Run: headless pygame with SDL's dummy video driver; simulated clock (each Clock.tick advances the game by its frame time, no real sleeping); random seed 0; keys injected as events and as key.get_pressed() state; no mouse input.
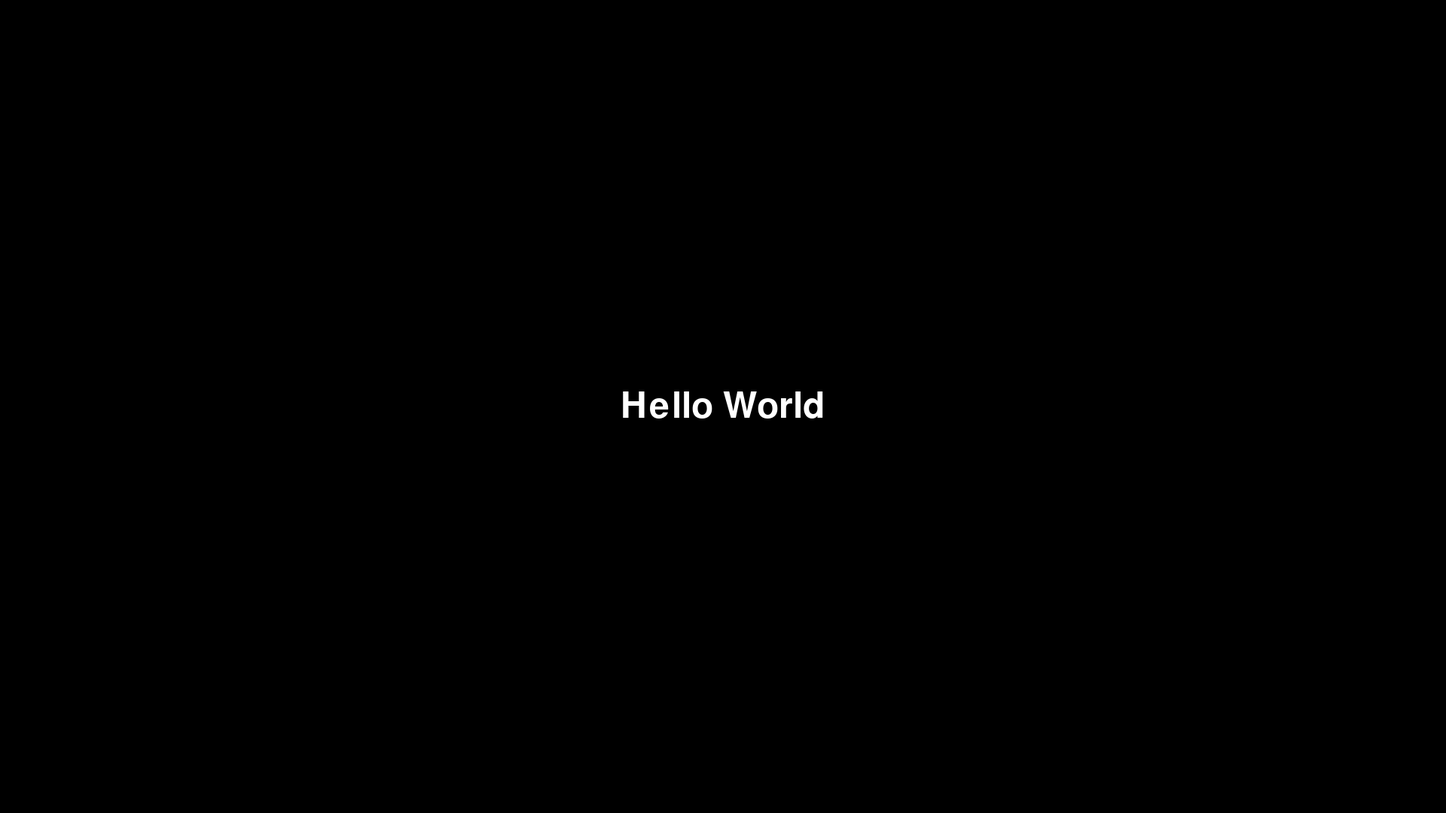
Frame 1 of 4 · flips 1–60 · no input
Frame 2 of 4 · flips 61–180 · tapped SPACE, RETURN · held RIGHT (→), D · screen unchanged from frame 1, image omitted
Frame 3 of 4 · flips 181–300 · held DOWN (↓), S · screen unchanged from frame 2, image omitted
Frame 4 of 4 · flips 301–420 · held LEFT (←), A, UP (↑), W · screen unchanged from frame 3, image omitted

The pygame program that drew these frames:

import pygame

pygame.init()

SCREEN_WIDTH = 1920
SCREEN_HEIGHT = 1080

screen = pygame.display.set_mode((SCREEN_WIDTH, SCREEN_HEIGHT))

text_font = pygame.font.SysFont("Helvetica", 70)

#function for outputting text onto the screen
def draw_text(text, font, color, x, y):
  img = font.render(text, True, color)
  screen.blit(img, (x, y))
print("Hello\n World")

run = True
while run:

  screen.fill((0, 0, 0))

  img = text_font.render("Hello World", True, (255, 255, 255))
  posx = (screen.get_width() - img.get_width())/2
  posy = (screen.get_height() - img.get_height())/2
  draw_text("Hello World", text_font, (255, 255, 255), posx, posy)
  print(img.get_width())

  for event in pygame.event.get():
   if event.type == pygame.QUIT:
      run = False

  pygame.display.flip()

pygame.quit()
